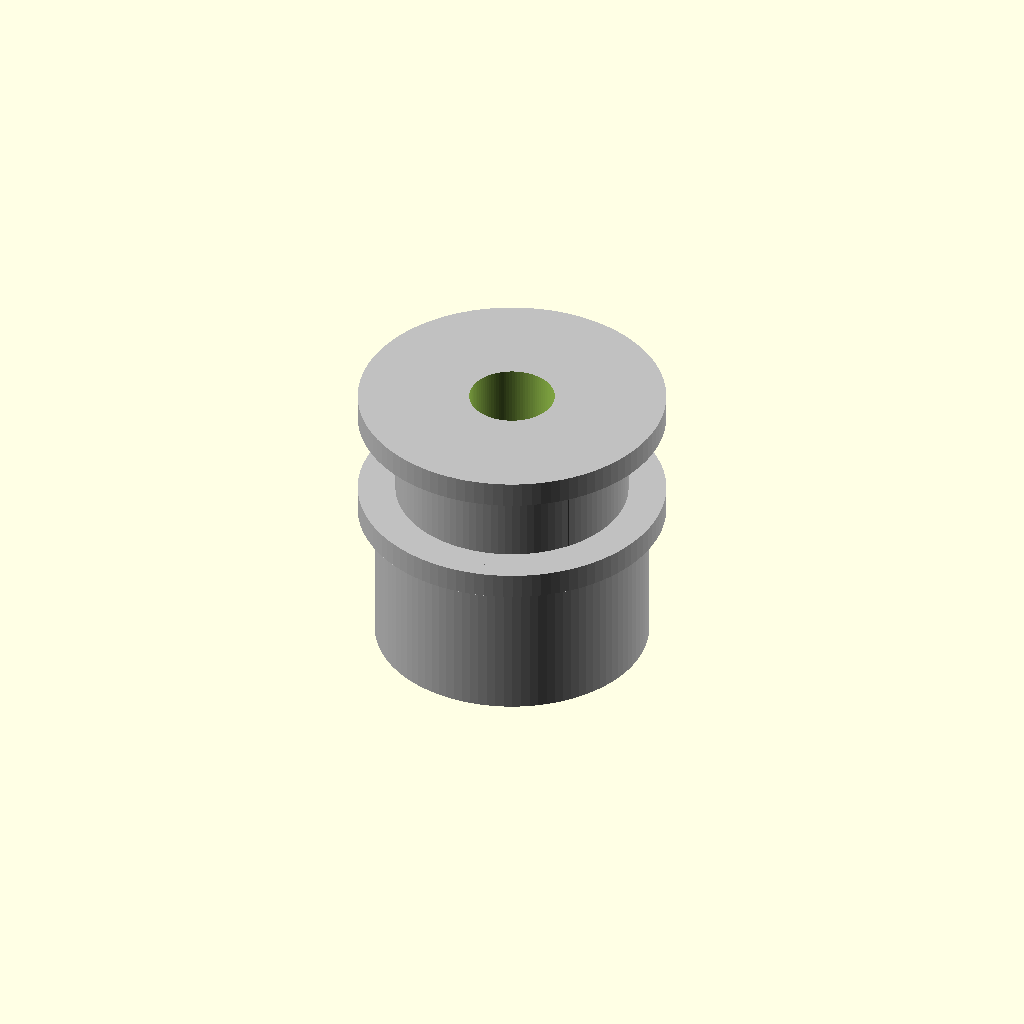
Cell 1 — every parameter at its default value.
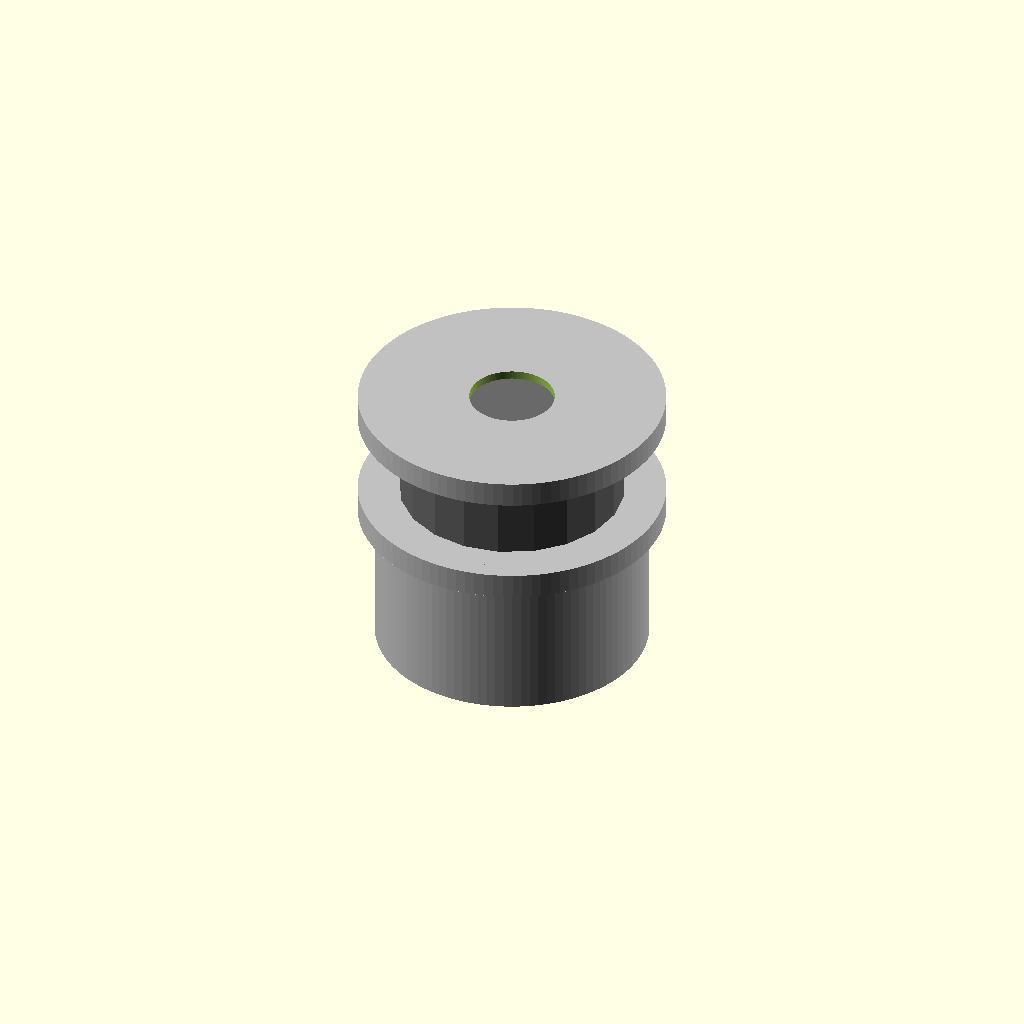
Cell 2: the same model with outside_diameter_mm = 0.01.
All cells are drawn from one camera (rotation 55°, 0°, 25°, orthographic, colour scheme Cornfield), so only the parameter changes between them.
The OpenSCAD source (results/nopscadlib/ablations/no_recovery/scad/pulley__GT2x20_toothed_idler.scad):
// Parameters
tooth_count = 20; //[10:60:1]
pitch_diameter_mm = 12.22; //[6.11:24.44:0.01]
pitch_radius_mm = 6.11; //[3.055:12.22:0.01]
belt_pitch_mm = 2; //[1:5:0.01]
outside_diameter_mm = 13.6; //[6.8:27.2:0.01]
root_diameter_mm = 10.8; //[5.4:21.6:0.01]
pulley_width_mm = 7; //[3.5:14:0.1]
bore_diameter_mm = 5; //[2:10:0.01]
hub_diameter_mm = 16; //[8:32:0.1]
hub_length_mm = 10; //[5:20:0.1]
flange_diameter_mm = 18; //[9:36:0.1]
flange_thickness_mm = 1.5; //[0.8:3:0.1]
overlap_mm = 1; //[0.5:2:0.1]
tooth_round_r_mm = 0.55; //[0.3:1.2:0.01]

// Pulley - complete geometry
module pulley() {
  color("Silver") {
    union() {
      // Toothed pulley body
      translate([0, 0, 0])
        cylinder(r=outside_diameter_mm/2, h=pulley_width_mm, center=true, $fn=100);
      
      // Hub
      translate([0, 0, -(pulley_width_mm/2 + hub_length_mm/2 - overlap_mm)])
        cylinder(r=hub_diameter_mm/2, h=hub_length_mm, center=true, $fn=100);
      
      // Flange top
      translate([0, 0, pulley_width_mm/2 + flange_thickness_mm/2 - overlap_mm])
        cylinder(r=flange_diameter_mm/2, h=flange_thickness_mm, center=true, $fn=100);
      
      // Flange bottom
      translate([0, 0, -(pulley_width_mm/2 + flange_thickness_mm/2 - overlap_mm)])
        cylinder(r=flange_diameter_mm/2, h=flange_thickness_mm, center=true, $fn=100);
    }
  }
}

// Printed Pulley Teeth - complete geometry
module printed_pulley_teeth() {
  color("DimGray") {
    rotate_extrude($fn=tooth_count)
      polygon(points=[
        [root_diameter_mm/2, -pulley_width_mm/2],
        [outside_diameter_mm/2, -pulley_width_mm/2],
        [outside_diameter_mm/2, pulley_width_mm/2],
        [root_diameter_mm/2, pulley_width_mm/2]
      ]);
  }
}

// Printed Pulley Teeth From Profile - complete geometry
module printed_pulley_teeth_from_profile() {
  color("DimGray") {
    rotate_extrude($fn=tooth_count)
      polygon(points=[
        [root_diameter_mm/2, -pulley_width_mm/2],
        [outside_diameter_mm/2, -pulley_width_mm/2],
        [outside_diameter_mm/2, pulley_width_mm/2],
        [root_diameter_mm/2, pulley_width_mm/2]
      ]);
  }
}

// Printed Pulley GT2 Teeth - complete geometry
module printed_pulley_GT2_teeth() {
  color("DimGray") {
    rotate_extrude($fn=tooth_count)
      polygon(points=[
        [pitch_radius_mm - (pitch_diameter_mm*3.141592653589793/tooth_count)/4, -pulley_width_mm/2],
        [pitch_radius_mm + (pitch_diameter_mm*3.141592653589793/tooth_count)/4, -pulley_width_mm/2],
        [pitch_radius_mm + (pitch_diameter_mm*3.141592653589793/tooth_count)/4, pulley_width_mm/2],
        [pitch_radius_mm - (pitch_diameter_mm*3.141592653589793/tooth_count)/4, pulley_width_mm/2]
      ]);
  }
}

// Assembly
module assembly() {
  difference() {
    pulley();
    // Bore
    translate([0, 0, -(hub_length_mm/2 - overlap_mm)])
      cylinder(r=bore_diameter_mm/2, h=pulley_width_mm + hub_length_mm + 2*flange_thickness_mm + 4*overlap_mm, center=true, $fn=100);
  }
  printed_pulley_teeth();
  printed_pulley_teeth_from_profile();
  printed_pulley_GT2_teeth();
}

assembly();
Parameter table extracted from the source (name, type, default, range or options):
tooth_count: number, default 20, range 1 to 10, step 60
pitch_diameter_mm: number, default 12.22, range 0.01 to 6.11, step 24.44
pitch_radius_mm: number, default 6.11, range 0.01 to 3.055, step 12.22
belt_pitch_mm: number, default 2, range 0.01 to 1, step 5
outside_diameter_mm: number, default 13.6, range 0.01 to 6.8, step 27.2
root_diameter_mm: number, default 10.8, range 0.01 to 5.4, step 21.6
pulley_width_mm: number, default 7, range 0.1 to 3.5, step 14
bore_diameter_mm: number, default 5, range 0.01 to 2, step 10
hub_diameter_mm: number, default 16, range 0.1 to 8, step 32
hub_length_mm: number, default 10, range 0.1 to 5, step 20
flange_diameter_mm: number, default 18, range 0.1 to 9, step 36
flange_thickness_mm: number, default 1.5, range 0.1 to 0.8, step 3
overlap_mm: number, default 1, range 0.1 to 0.5, step 2
tooth_round_r_mm: number, default 0.55, range 0.01 to 0.3, step 1.2
